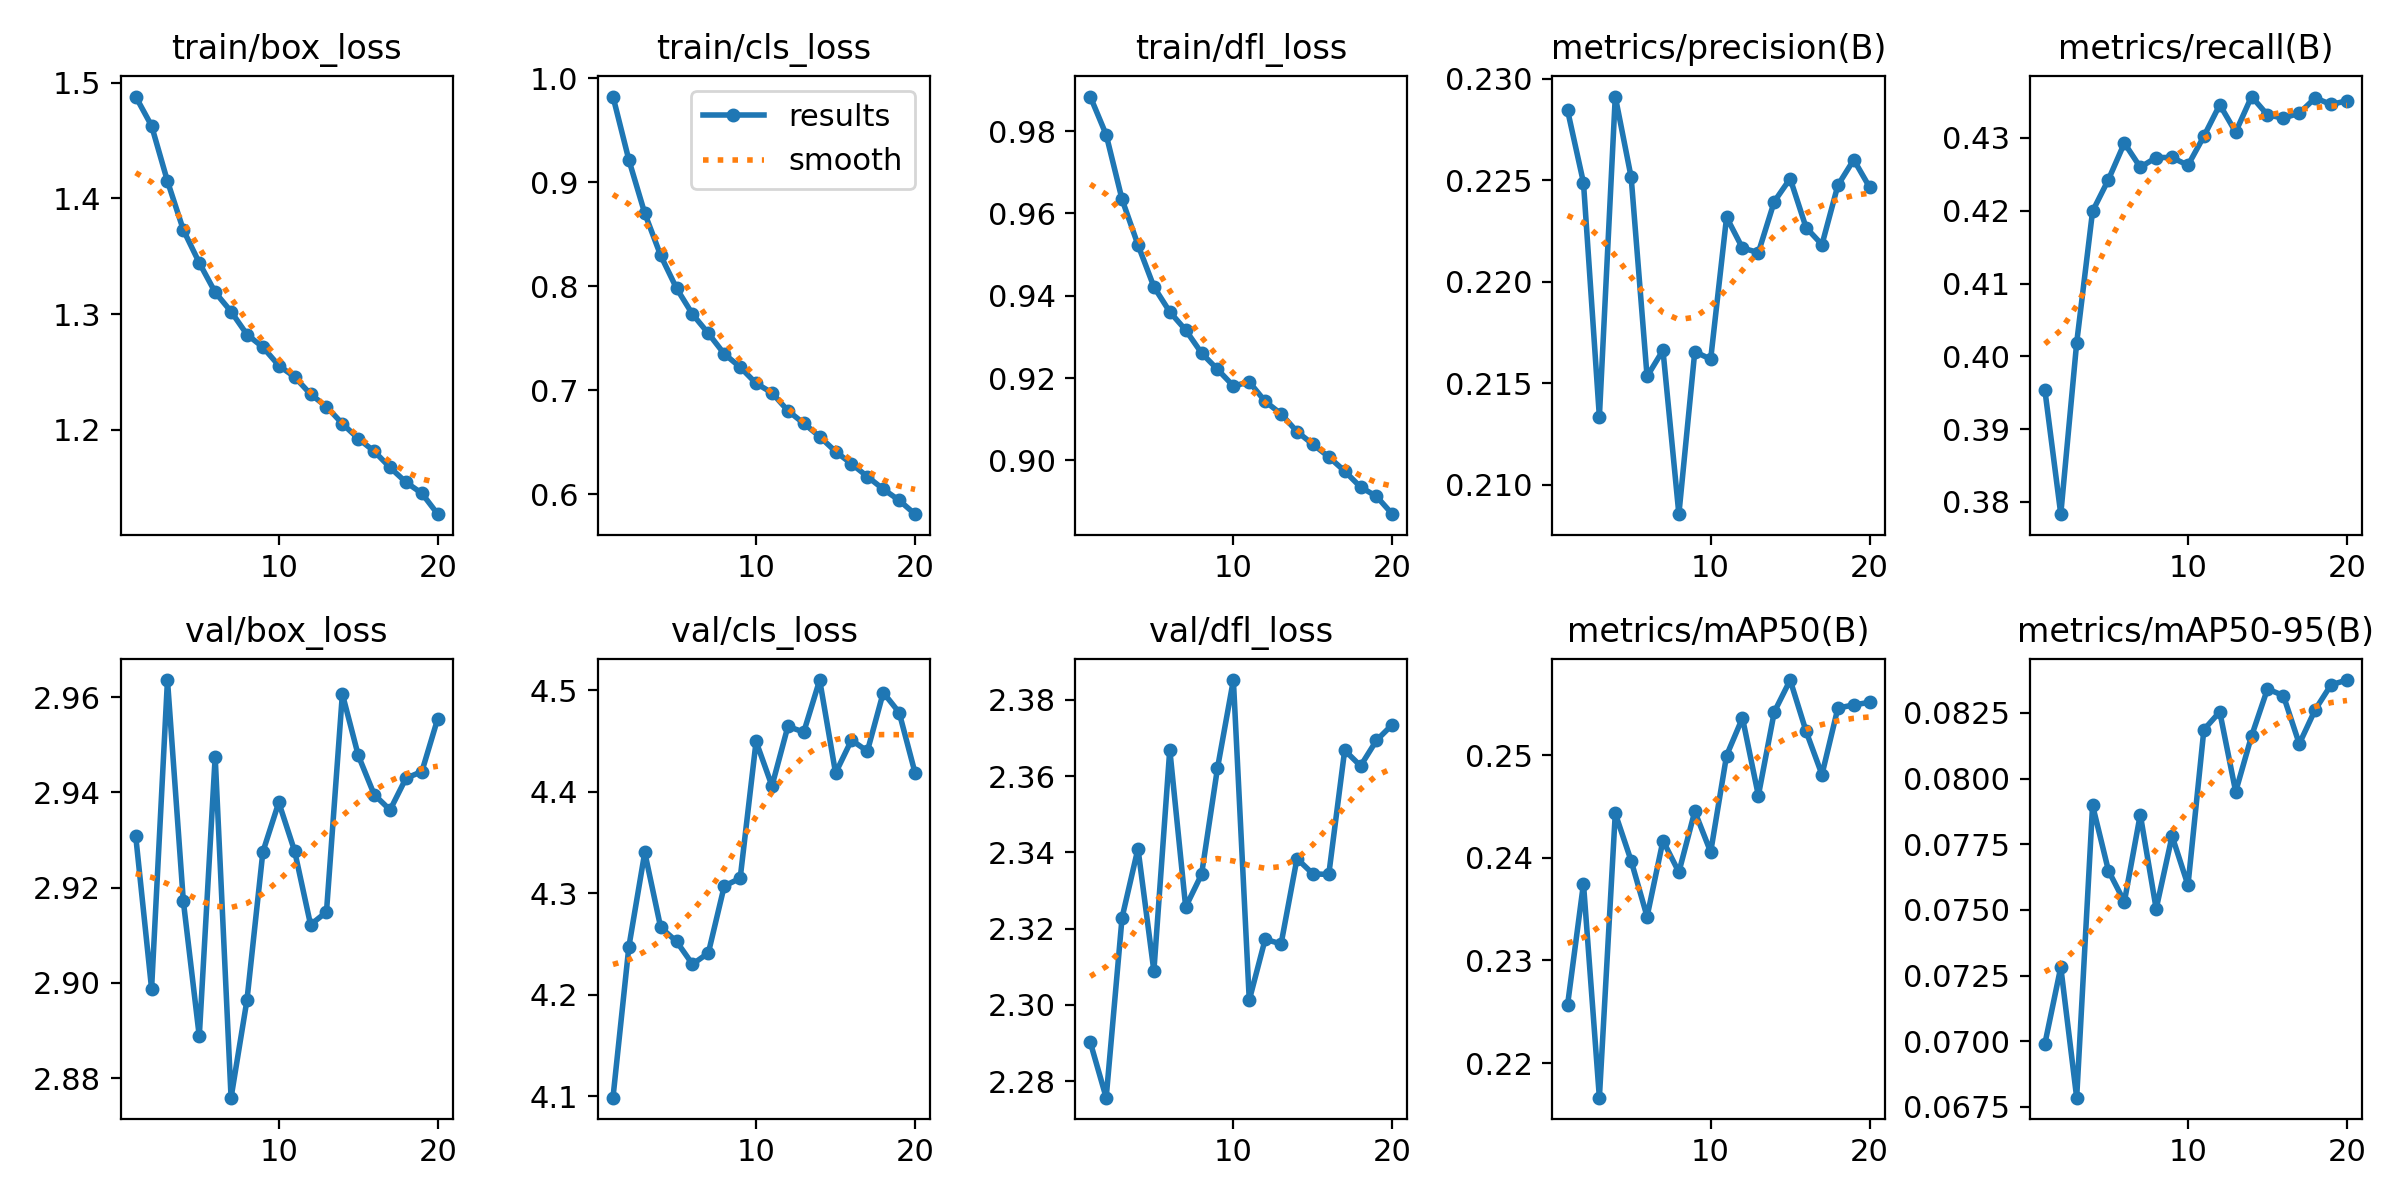

The data file committed next to this chart (first rows):
epoch, time, train/box_loss, train/cls_loss, train/dfl_loss, metrics/precision(B), metrics/recall(B), metrics/mAP50(B), metrics/mAP50-95(B), val/box_loss, val/cls_loss, val/dfl_loss, lr/pg0, lr/pg1, lr/pg2
1, 1319, 1.488, 0.9826, 0.9884, 0.2284, 0.3954, 0.2257, 0.0699, 2.931, 4.099, 2.29, 0.0005556, 0.0005556, 0.0005556
2, 2594, 1.463, 0.9215, 0.9791, 0.2249, 0.3783, 0.2375, 0.07282, 2.899, 4.247, 2.276, 0.001056, 0.001056, 0.001056
3, 3860, 1.415, 0.8702, 0.9634, 0.2134, 0.4018, 0.2166, 0.06785, 2.964, 4.34, 2.323, 0.001502, 0.001502, 0.001502
4, 5123, 1.373, 0.8296, 0.9524, 0.2291, 0.4199, 0.2443, 0.07898, 2.917, 4.266, 2.341, 0.001419, 0.001419, 0.001419
5, 6389, 1.344, 0.798, 0.9422, 0.2251, 0.4243, 0.2397, 0.07649, 2.889, 4.253, 2.309, 0.001337, 0.001337, 0.001337
6, 7655, 1.319, 0.7732, 0.9361, 0.2153, 0.4293, 0.2343, 0.07531, 2.947, 4.23, 2.367, 0.001254, 0.001254, 0.001254
7, 8923, 1.302, 0.7546, 0.9317, 0.2166, 0.426, 0.2417, 0.07863, 2.876, 4.241, 2.326, 0.001172, 0.001172, 0.001172
8, 10193, 1.282, 0.7349, 0.9261, 0.2086, 0.4273, 0.2386, 0.07504, 2.896, 4.307, 2.334, 0.001089, 0.001089, 0.001089
9, 11468, 1.271, 0.7222, 0.9221, 0.2166, 0.4273, 0.2445, 0.07781, 2.928, 4.315, 2.362, 0.001007, 0.001007, 0.001007
10, 12742, 1.256, 0.7066, 0.9181, 0.2162, 0.4262, 0.2406, 0.07594, 2.938, 4.449, 2.385, 0.0009244, 0.0009244, 0.0009244
11, 13990, 1.246, 0.6975, 0.9191, 0.2232, 0.4302, 0.25, 0.08186, 2.928, 4.406, 2.301, 0.0008418, 0.0008418, 0.0008418
12, 15242, 1.231, 0.6803, 0.9143, 0.2217, 0.4346, 0.2536, 0.08254, 2.912, 4.464, 2.317, 0.0007593, 0.0007593, 0.0007593
13, 16496, 1.22, 0.6681, 0.9113, 0.2214, 0.4308, 0.2461, 0.0795, 2.915, 4.459, 2.316, 0.0006768, 0.0006768, 0.0006768
14, 17743, 1.205, 0.6553, 0.907, 0.224, 0.4357, 0.2542, 0.08162, 2.961, 4.51, 2.338, 0.0005943, 0.0005943, 0.0005943
15, 18988, 1.192, 0.6409, 0.9039, 0.2251, 0.4332, 0.2573, 0.08341, 2.948, 4.418, 2.334, 0.0005118, 0.0005118, 0.0005118
16, 20242, 1.181, 0.6292, 0.9009, 0.2227, 0.4327, 0.2523, 0.08316, 2.94, 4.451, 2.334, 0.0004293, 0.0004293, 0.0004293
17, 21495, 1.167, 0.6169, 0.8974, 0.2218, 0.4334, 0.2481, 0.08132, 2.936, 4.44, 2.367, 0.0003467, 0.0003467, 0.0003467
18, 22747, 1.155, 0.6048, 0.8935, 0.2248, 0.4355, 0.2546, 0.08262, 2.943, 4.498, 2.363, 0.0002642, 0.0002642, 0.0002642
19, 23992, 1.145, 0.594, 0.8913, 0.226, 0.4346, 0.2549, 0.08357, 2.944, 4.478, 2.369, 0.0001817, 0.0001817, 0.0001817
20, 25235, 1.127, 0.5807, 0.887, 0.2246, 0.4351, 0.2551, 0.08375, 2.955, 4.418, 2.374, 9.91865e-05, 9.91865e-05, 9.91865e-05
